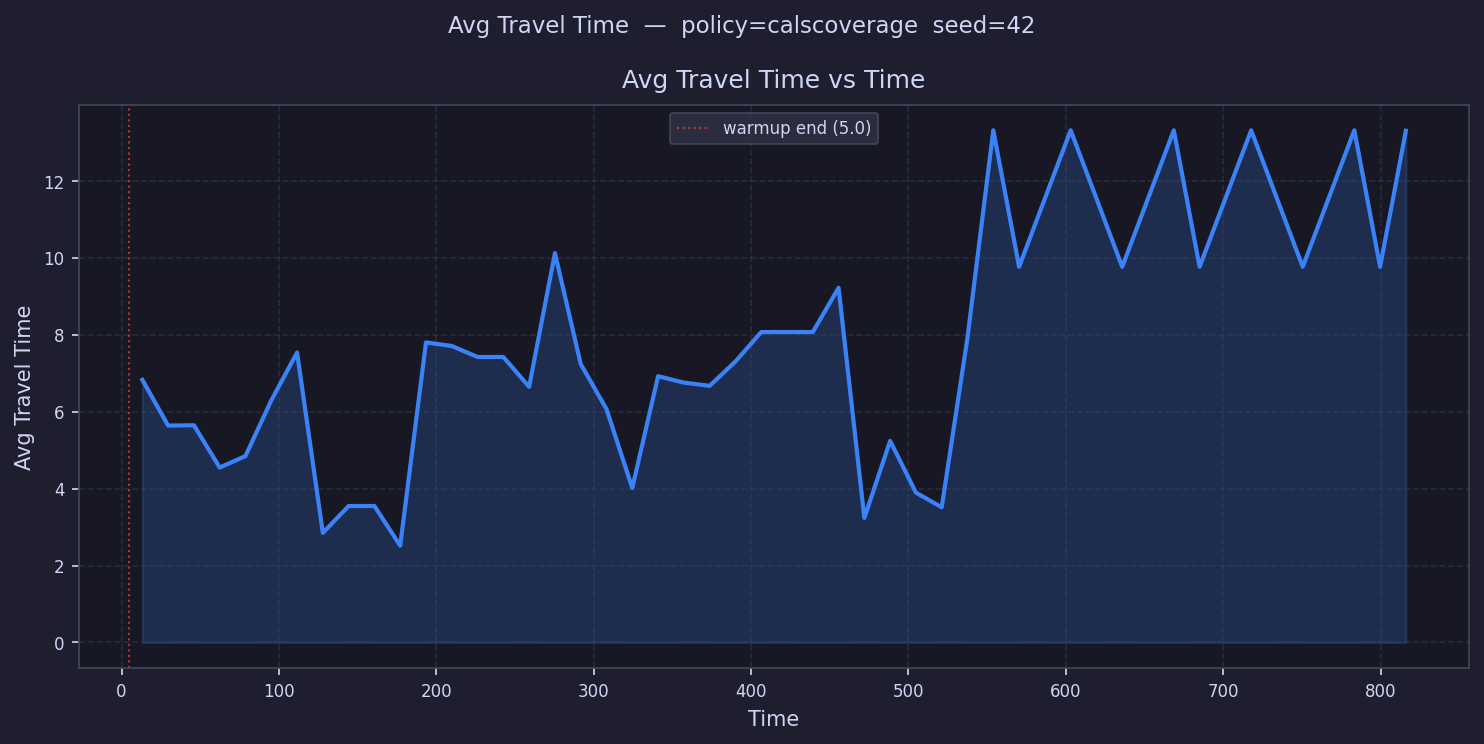

The table this chart was drawn from, first rows:
time, avg_travel_time
13.19, 6.829
29.58, 5.64
45.96, 5.649
62.35, 4.549
78.73, 4.849
95.12, 6.295
111.5, 7.54
127.9, 2.85
144.3, 3.549
160.7, 3.549
177, 2.516
193.4, 7.803
209.8, 7.71
226.2, 7.424
242.6, 7.423
259, 6.648
275.4, 10.12
291.7, 7.241
308.1, 6.067
324.5, 4.016
340.9, 6.924
357.3, 6.757
373.7, 6.674
390.1, 7.307
406.4, 8.072
422.8, 8.071
439.2, 8.072
455.6, 9.223
472, 3.239
488.4, 5.243
504.8, 3.896
521.1, 3.517
537.5, 7.929
553.9, 13.32
570.3, 9.769
586.7, 11.54
603.1, 13.32
619.5, 11.54
635.8, 9.768
652.2, 11.54
668.6, 13.32
685, 9.769
701.4, 11.54
717.8, 13.32
734.1, 11.54
750.5, 9.769
766.9, 11.54
783.3, 13.32
799.7, 9.769
816.1, 13.31
